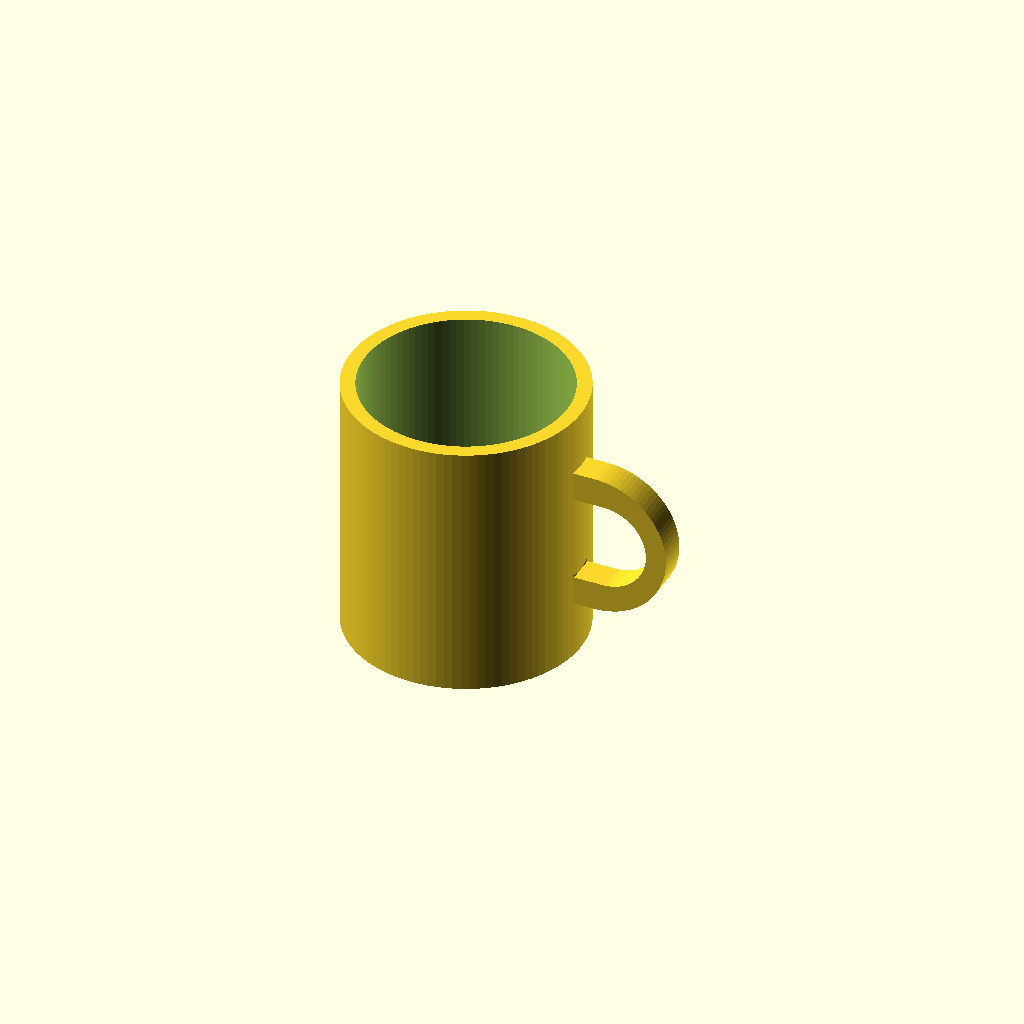
Cell 1: rendered with the file's own defaults.
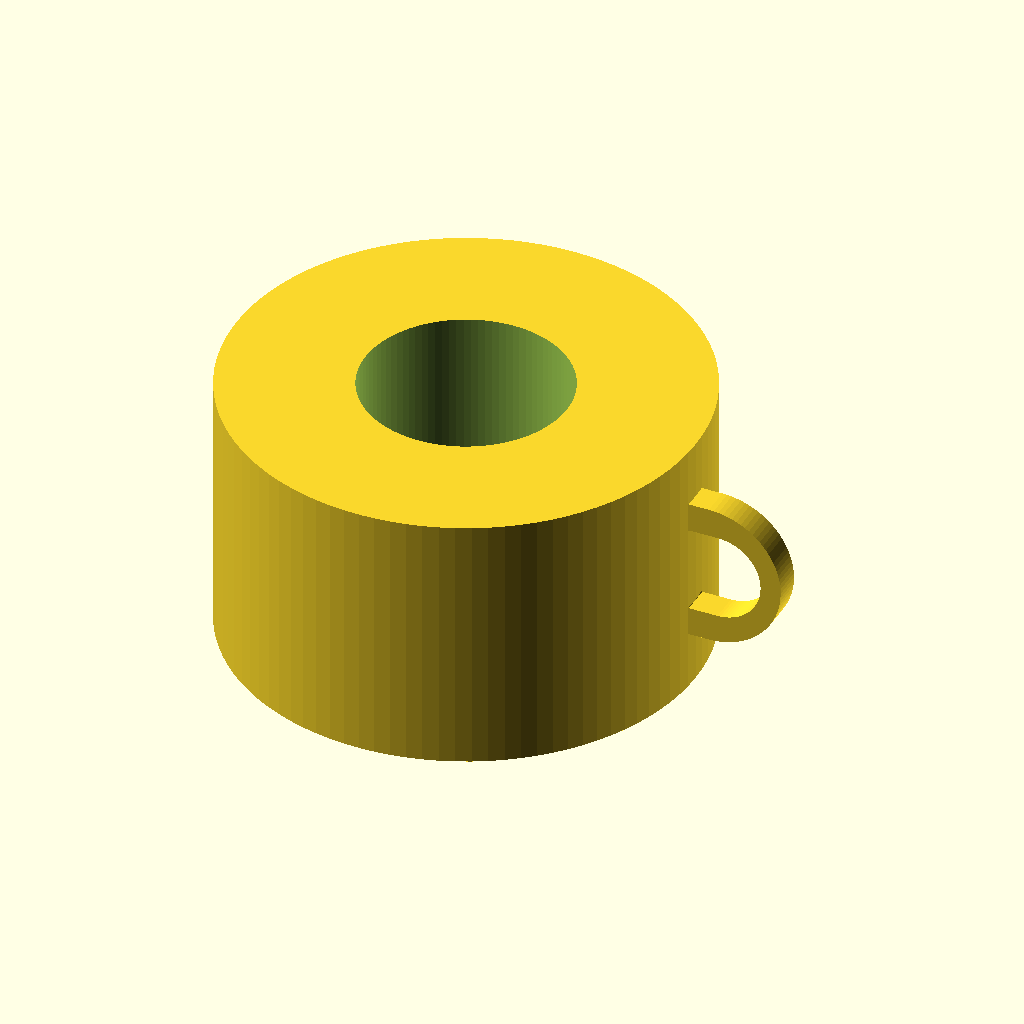
Cell 2 — outer_d set to 160, the other parameters unchanged.
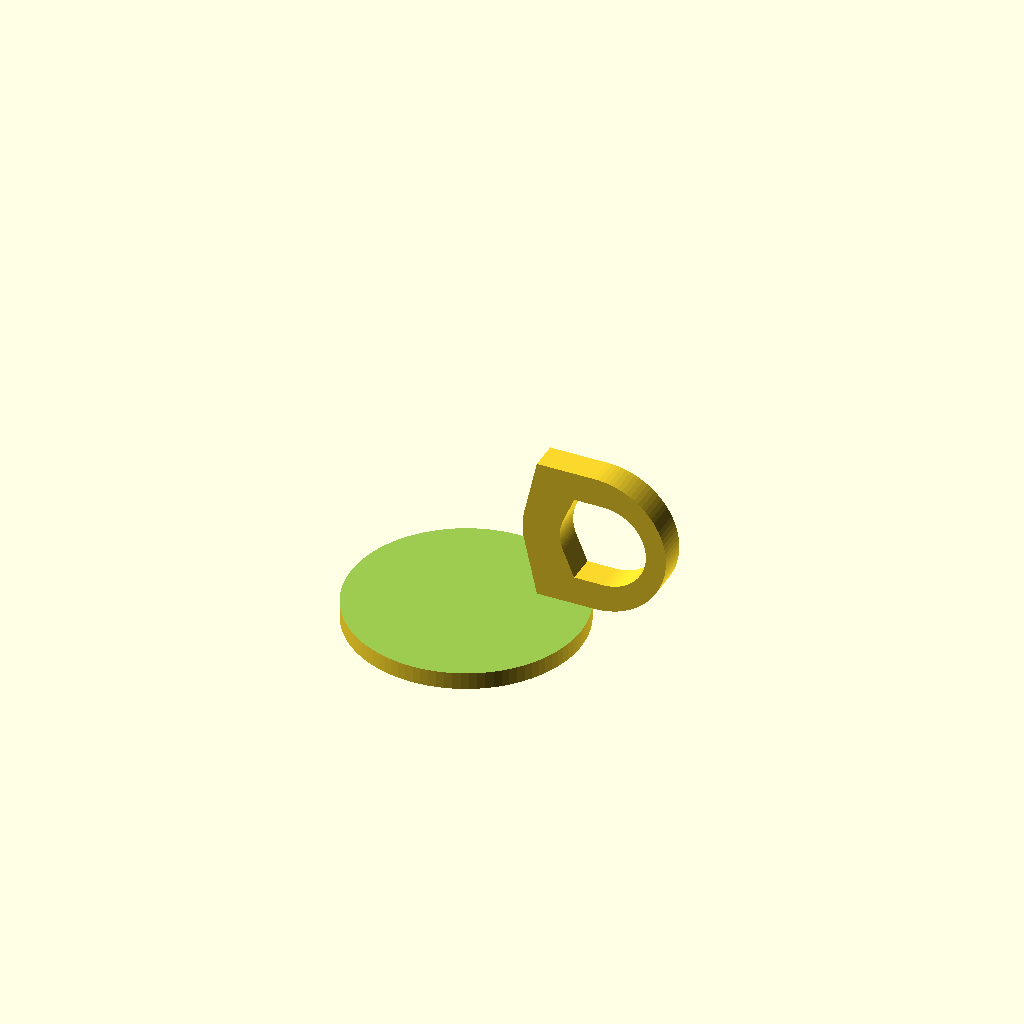
Cell 3 — inner_d set to 140, the other parameters unchanged.
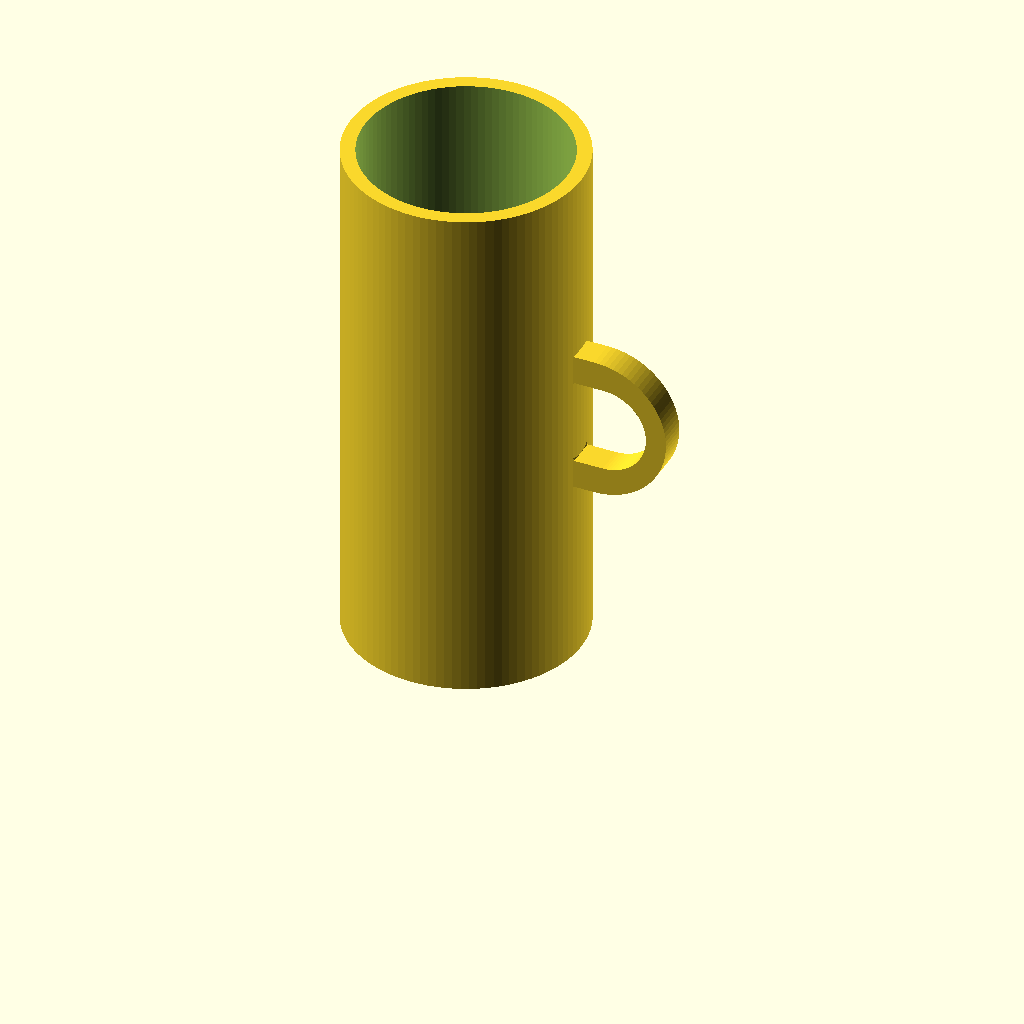
Cell 4: height = 180 (everything else at default).
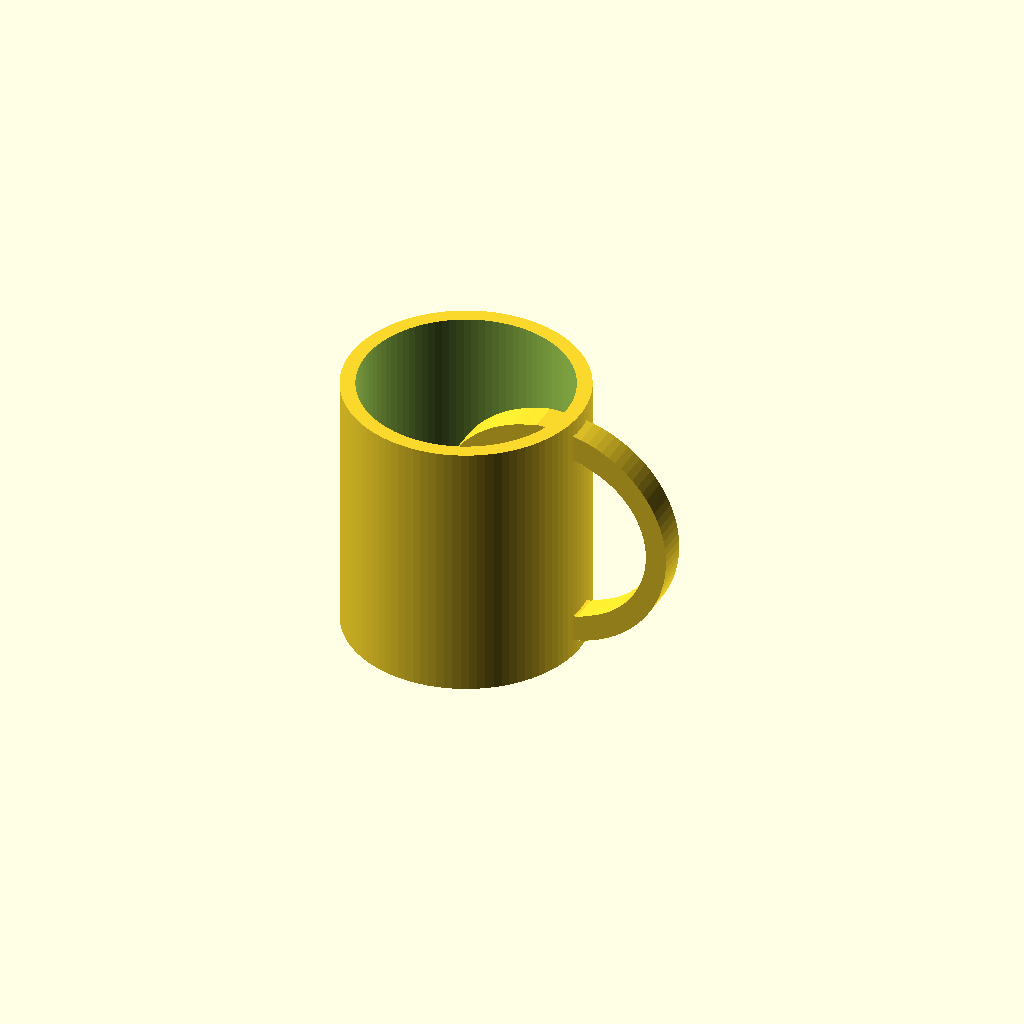
Cell 5: the same model with hole_h = 60.
One fixed orthographic camera (rotation 55°, 0°, 25°; colour scheme Cornfield) for every cell.
OpenSCAD source file results/tier-2-offset-handle-mug/iter-png-3_claude-opus-4-8-444764f4db12-2026-06-09T17-42-49-497Z/final.scad:
// マグカップ（取手は +X 方向のみ）

// パラメータ
outer_d   = 80;   // 外径
inner_d   = 70;   // 内径
wall      = (outer_d - inner_d) / 2; // 肉厚 5mm
height    = 90;   // 全体高さ
bottom_th = 6;    // 底厚

outer_r = outer_d / 2; // 40
inner_r = inner_d / 2; // 35

// 取手パラメータ
hole_h   = 30;    // 取手内側の高さ
hole_w   = 25;    // 取手内側の幅
h_thick  = 10;    // 取手の太さ（断面・押し出し方向）
embed    = 3;     // 本体への食い込み量（接続強化）
handle_z = height / 2; // 取手を高さ中央に

$fn = 96;

// ===== 本体 =====
module body() {
    difference() {
        cylinder(h = height, r = outer_r);
        translate([0, 0, bottom_th])
            cylinder(h = height - bottom_th + 1, r = inner_r);
    }
}

// ===== 取手 =====
// D字形状: 外側半円 + 直線（本体側）
// XZ平面で形状を定義し、Y方向へ押し出す
module handle() {
    handle_outer_h = hole_h + 2 * h_thick; // 全体高さ
    handle_outer_w = hole_w + 2 * h_thick; // 全体幅

    // 本体表面より少し内側(embed)から張り出して接続を確実にする
    translate([outer_r - h_thick - embed, 0, handle_z])
    rotate([90, 0, 0])
    linear_extrude(height = h_thick, center = true)
    difference() {
        // 外形 D字
        hull() {
            translate([0, -handle_outer_h/2])
                square([1, handle_outer_h]);
            translate([handle_outer_w - handle_outer_h/2, 0])
                circle(d = handle_outer_h);
        }
        // 内側の穴 D字
        hull() {
            translate([h_thick + embed, -hole_h/2])
                square([1, hole_h]);
            translate([h_thick + embed + hole_w - hole_h/2, 0])
                circle(d = hole_h);
        }
    }
}

// ===== 結合 =====
union() {
    body();
    handle();
}
Parameter table extracted from the source (name, type, default, range or options):
outer_d: number, default 80
inner_d: number, default 70
height: number, default 90
bottom_th: number, default 6
hole_h: number, default 30
hole_w: number, default 25
h_thick: number, default 10
embed: number, default 3
